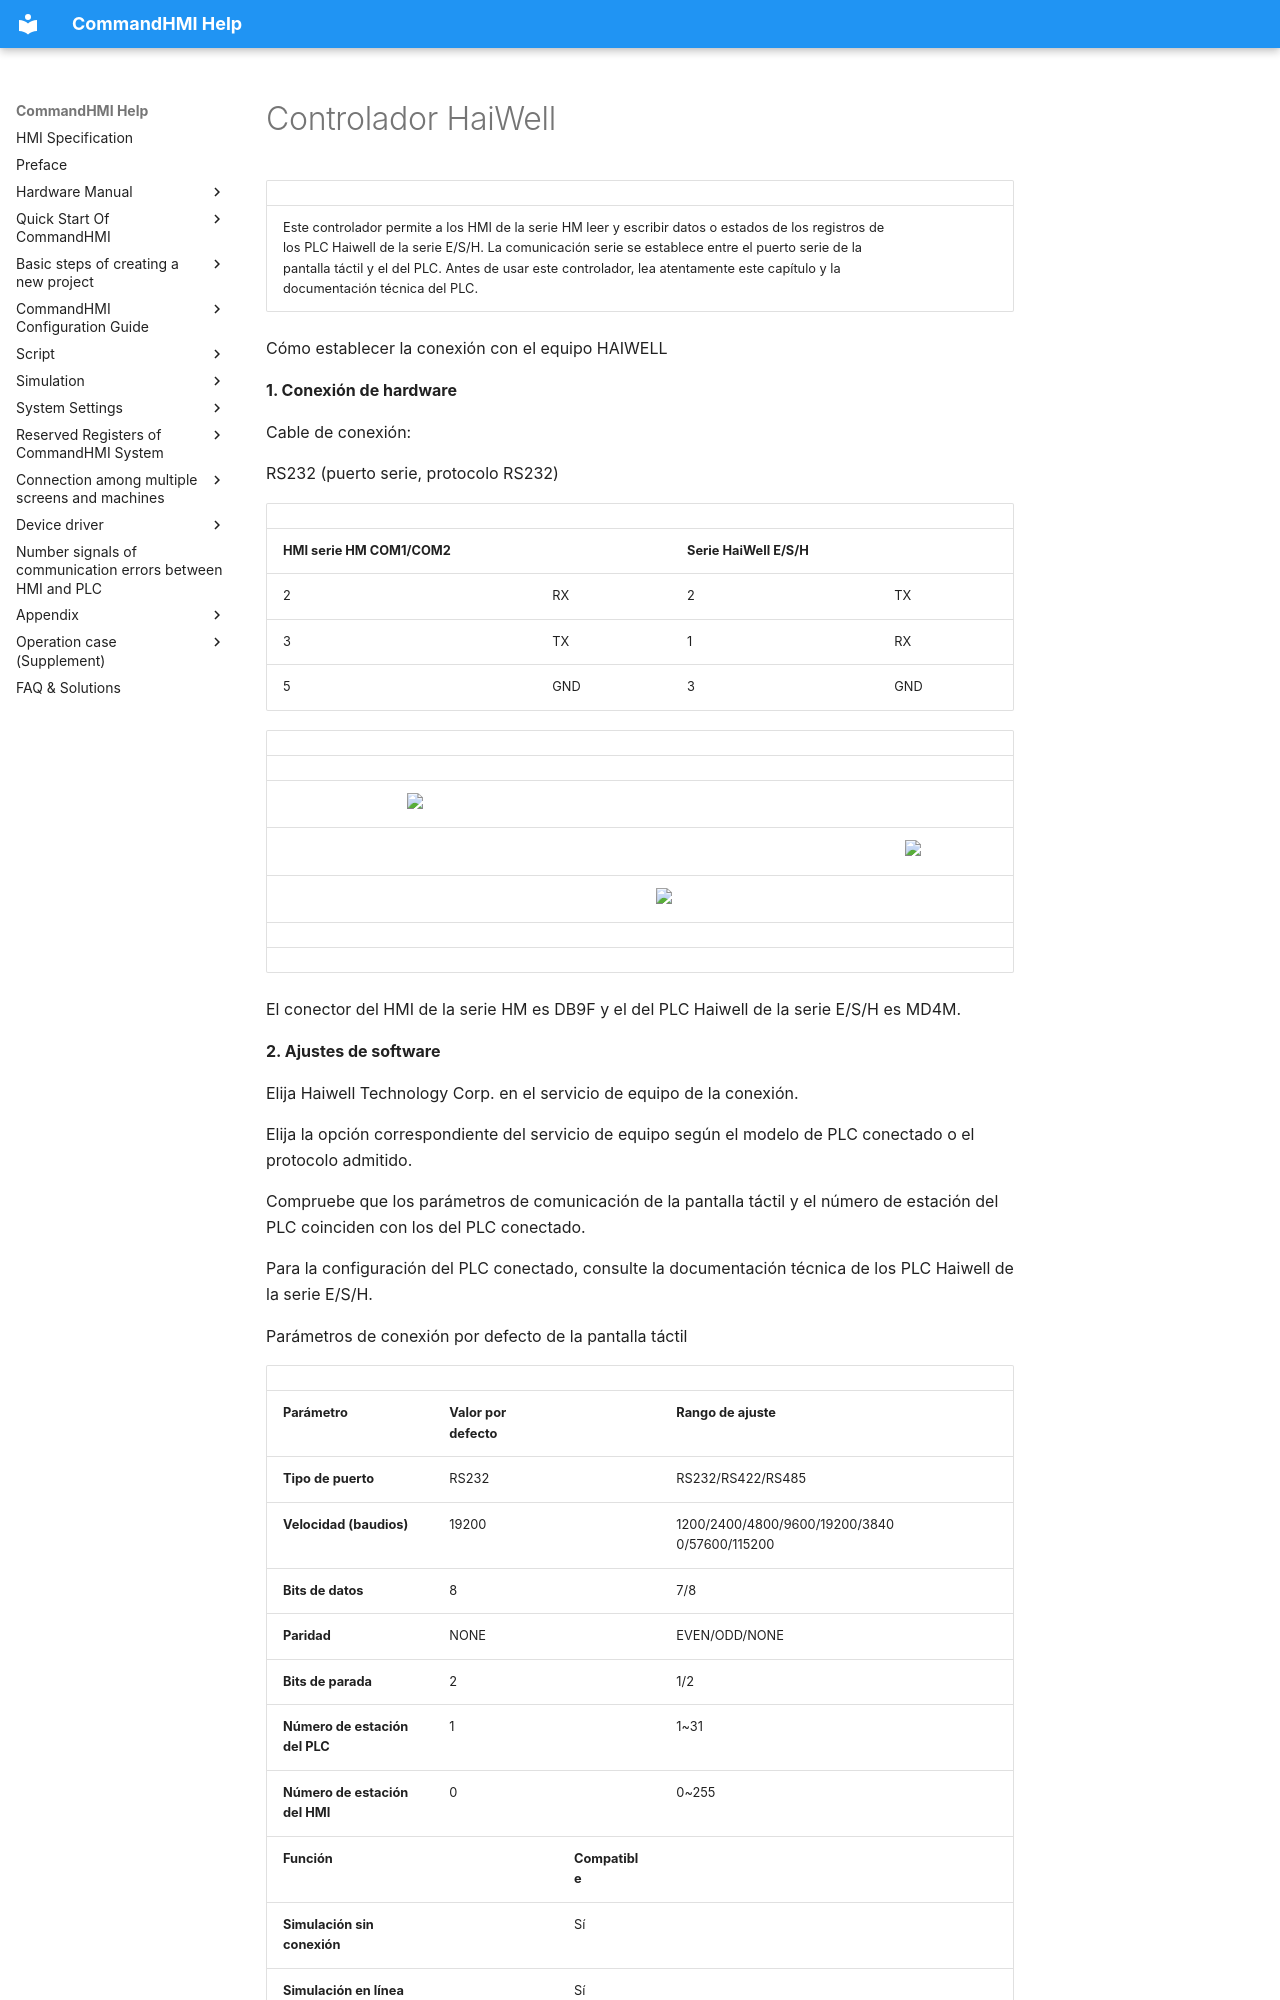

repository: AceAutomation/commandhmi-aide · page: es/drivers/haiwell.html · generator: mkdocs

# Controlador HaiWell

|                                                                                                                                                                                                                                                                                                                                                                                                                                                     |     |
|-----------------------------------------------------------------------------------------------------------------------------------------------------------------------------------------------------------------------------------------------------------------------------------------------------------------------------------------------------------------------------------------------------------------------------------------------------|-----|
| Este controlador permite a los HMI de la serie HM leer y escribir datos o estados de los registros de los PLC Haiwell de la serie E/S/H. La comunicación serie se establece entre el puerto serie de la pantalla táctil y el del PLC. Antes de usar este controlador, lea atentamente este capítulo y la documentación técnica del PLC. |     |

<span id="OLE_LINK217"></span><span id="OLE_LINK218"></span><span id="OLE_LINK219"></span>Cómo establecer la conexión con el equipo HAIWELL<span id="OLE_LINK221"></span>

<span id="OLE_LINK222"></span><span id="OLE_LINK223"></span><span id="OLE_LINK224"></span>**1. Conexión de hardware**

<span id="OLE_LINK225"></span><span id="OLE_LINK226"></span><span id="OLE_LINK227"></span>Cable de conexión:

RS232 (puerto serie, protocolo RS232)

|                                                                                                                       |     |                          |     |
|-----------------------------------------------------------------------------------------------------------------------|-----|--------------------------|-----|
| **HMI serie HM COM1/COM2** |     | **Serie HaiWell E/S/H** |     |
| 2                                                                                                                     | RX  | 2                        | TX  |
| 3                                                                                                                     | TX  | 1                        | RX  |
| 5                                                                                                                     | GND | 3                        | GND |

|     |                                                      |     |                                                      |     |                                                      |
|-----|------------------------------------------------------|-----|------------------------------------------------------|-----|------------------------------------------------------|
|     |                                                      |     |                                                      |     |                                                      |
|     | <img src="../../drivers/haiwell.files/image002.gif" width="129" /> |     |                                                      |     |                                                      |
|     |                                                      |     |                                                      |     | <img src="../../drivers/haiwell.files/image003.gif" width="140" /> |
|     |                                                      |     | <img src="../../drivers/haiwell.files/image004.gif" width="280" /> |     |                                                      |
|     |                                                      |     |                                                      |     |                                                      |
|     |                                                      |     |                                                      |     |                                                      |

<span id="OLE_LINK231"></span>El conector del HMI de la serie HM es DB9F y el del PLC Haiwell de la serie E/S/H es MD4M.

<span id="OLE_LINK237"></span>**2. Ajustes de software**

Elija Haiwell Technology Corp. en el servicio de equipo de la conexión.

Elija la opción correspondiente del servicio de equipo según el modelo de PLC conectado o el protocolo admitido.

Compruebe que los parámetros de comunicación de la pantalla táctil y el número de estación del PLC coinciden con los del PLC conectado.

Para la configuración del PLC conectado, consulte la documentación técnica de los PLC Haiwell de la serie E/S/H.

<span id="OLE_LINK242"></span>Parámetros de conexión por defecto de la pantalla táctil
